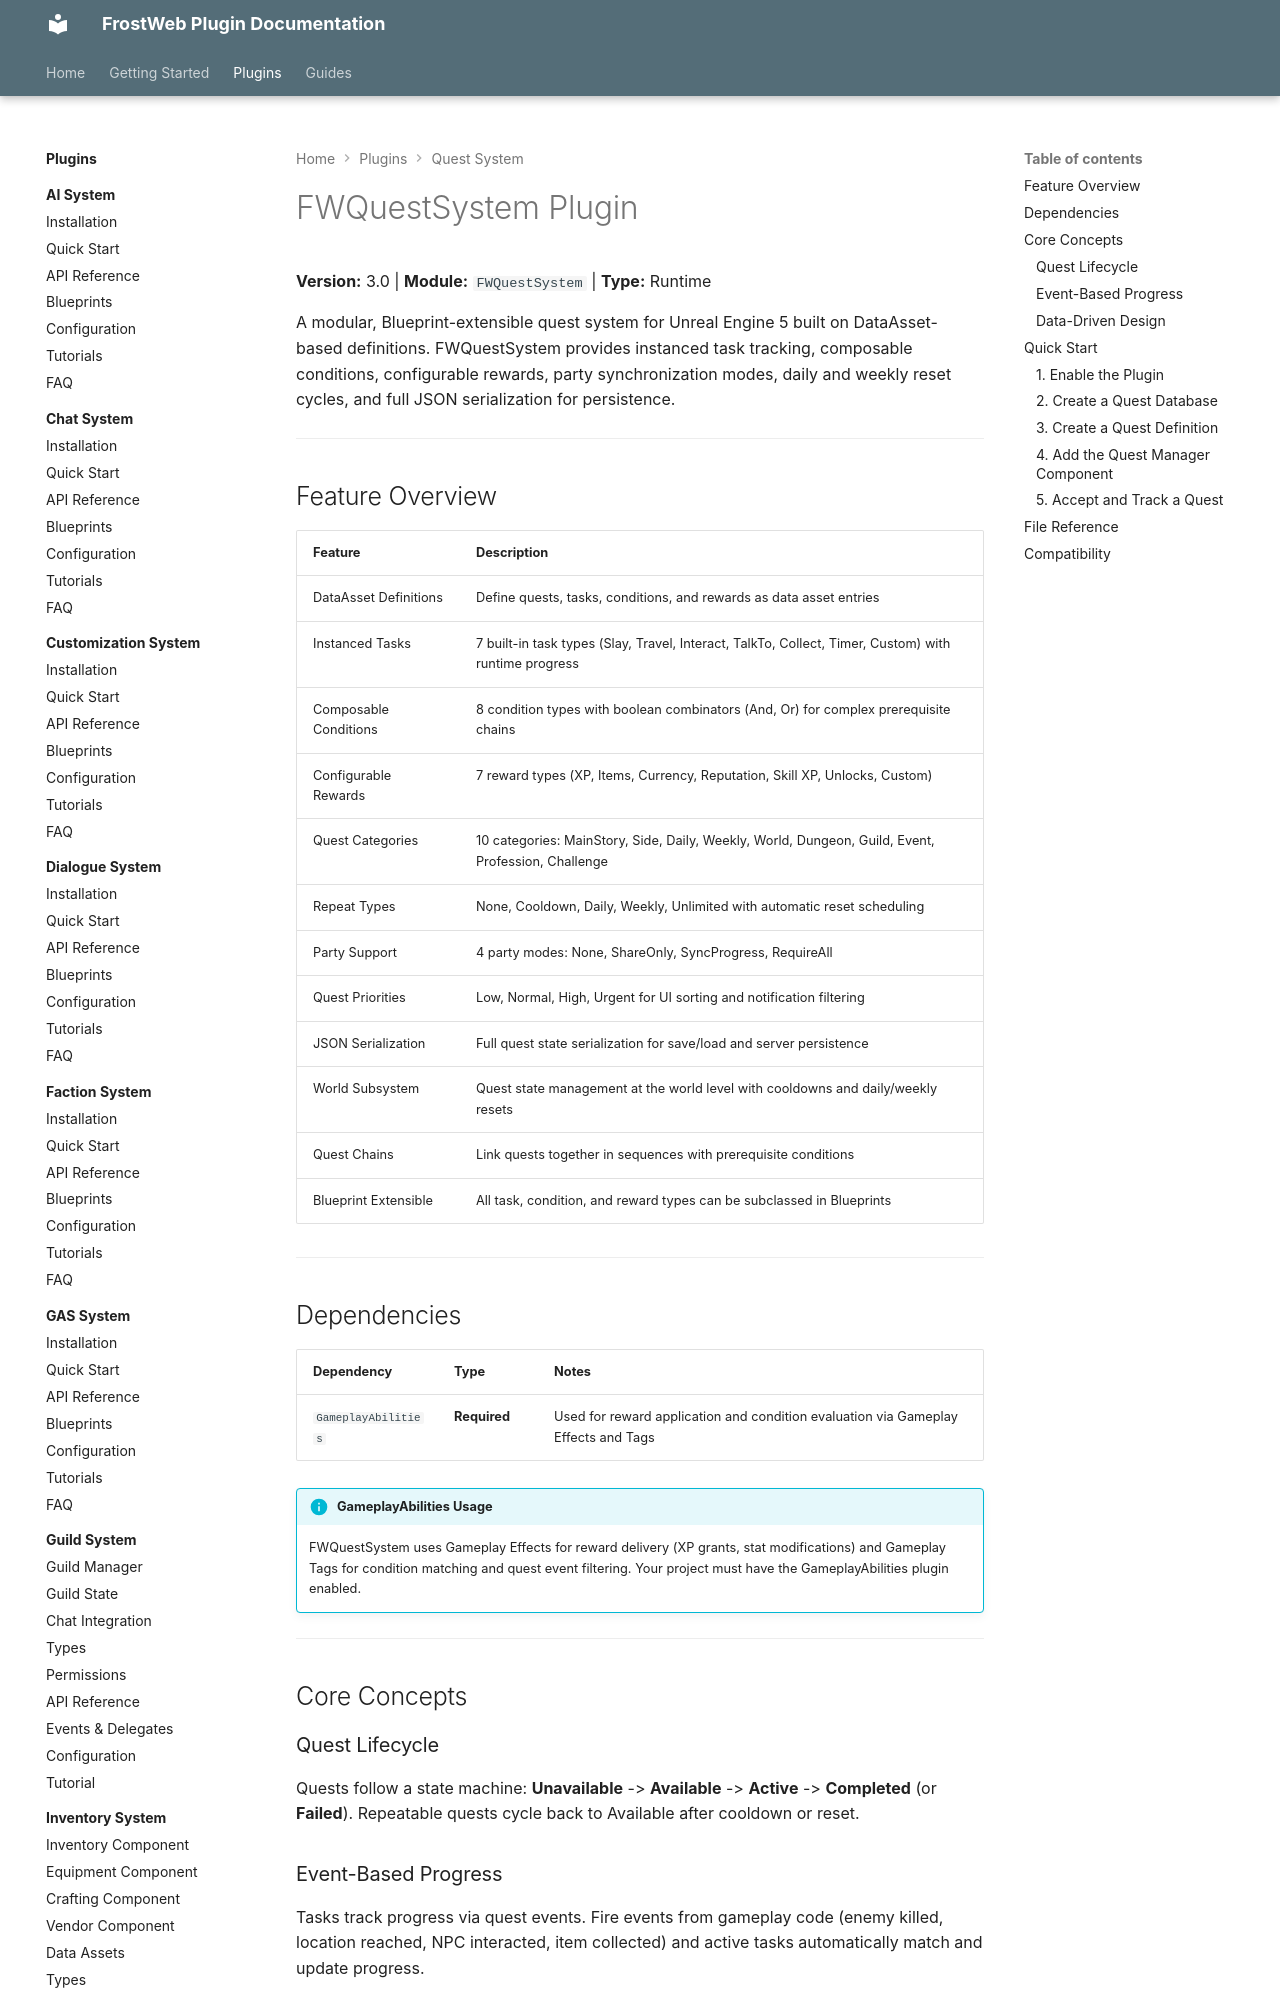

repository: FrostWeb-Studios/docs · page: latest/plugins/quest-system/index.html · generator: mkdocs

---
title: FWQuestSystem Plugin
description: Modular, Blueprint-extensible quest system with DataAsset-based definitions, instanced tasks, conditions, rewards, party support, and daily/weekly resets for Unreal Engine 5.
tags:
  - plugin
  - quest
  - gameplay
  - rpg
---

# FWQuestSystem Plugin

**Version:** 3.0 | **Module:** `FWQuestSystem` | **Type:** Runtime

A modular, Blueprint-extensible quest system for Unreal Engine 5 built on DataAsset-based definitions. FWQuestSystem provides instanced task tracking, composable conditions, configurable rewards, party synchronization modes, daily and weekly reset cycles, and full JSON serialization for persistence.

---

## Feature Overview

| Feature | Description |
|---|---|
| DataAsset Definitions | Define quests, tasks, conditions, and rewards as data asset entries |
| Instanced Tasks | 7 built-in task types (Slay, Travel, Interact, TalkTo, Collect, Timer, Custom) with runtime progress |
| Composable Conditions | 8 condition types with boolean combinators (And, Or) for complex prerequisite chains |
| Configurable Rewards | 7 reward types (XP, Items, Currency, Reputation, Skill XP, Unlocks, Custom) |
| Quest Categories | 10 categories: MainStory, Side, Daily, Weekly, World, Dungeon, Guild, Event, Profession, Challenge |
| Repeat Types | None, Cooldown, Daily, Weekly, Unlimited with automatic reset scheduling |
| Party Support | 4 party modes: None, ShareOnly, SyncProgress, RequireAll |
| Quest Priorities | Low, Normal, High, Urgent for UI sorting and notification filtering |
| JSON Serialization | Full quest state serialization for save/load and server persistence |
| World Subsystem | Quest state management at the world level with cooldowns and daily/weekly resets |
| Quest Chains | Link quests together in sequences with prerequisite conditions |
| Blueprint Extensible | All task, condition, and reward types can be subclassed in Blueprints |

---

## Dependencies

| Dependency | Type | Notes |
|---|---|---|
| `GameplayAbilities` | **Required** | Used for reward application and condition evaluation via Gameplay Effects and Tags |

!!! info "GameplayAbilities Usage"
    FWQuestSystem uses Gameplay Effects for reward delivery (XP grants, stat modifications) and Gameplay Tags for condition matching and quest event filtering. Your project must have the GameplayAbilities plugin enabled.

---

## Core Concepts

### Quest Lifecycle

Quests follow a state machine: **Unavailable** -> **Available** -> **Active** -> **Completed** (or **Failed**). Repeatable quests cycle back to Available after cooldown or reset.
